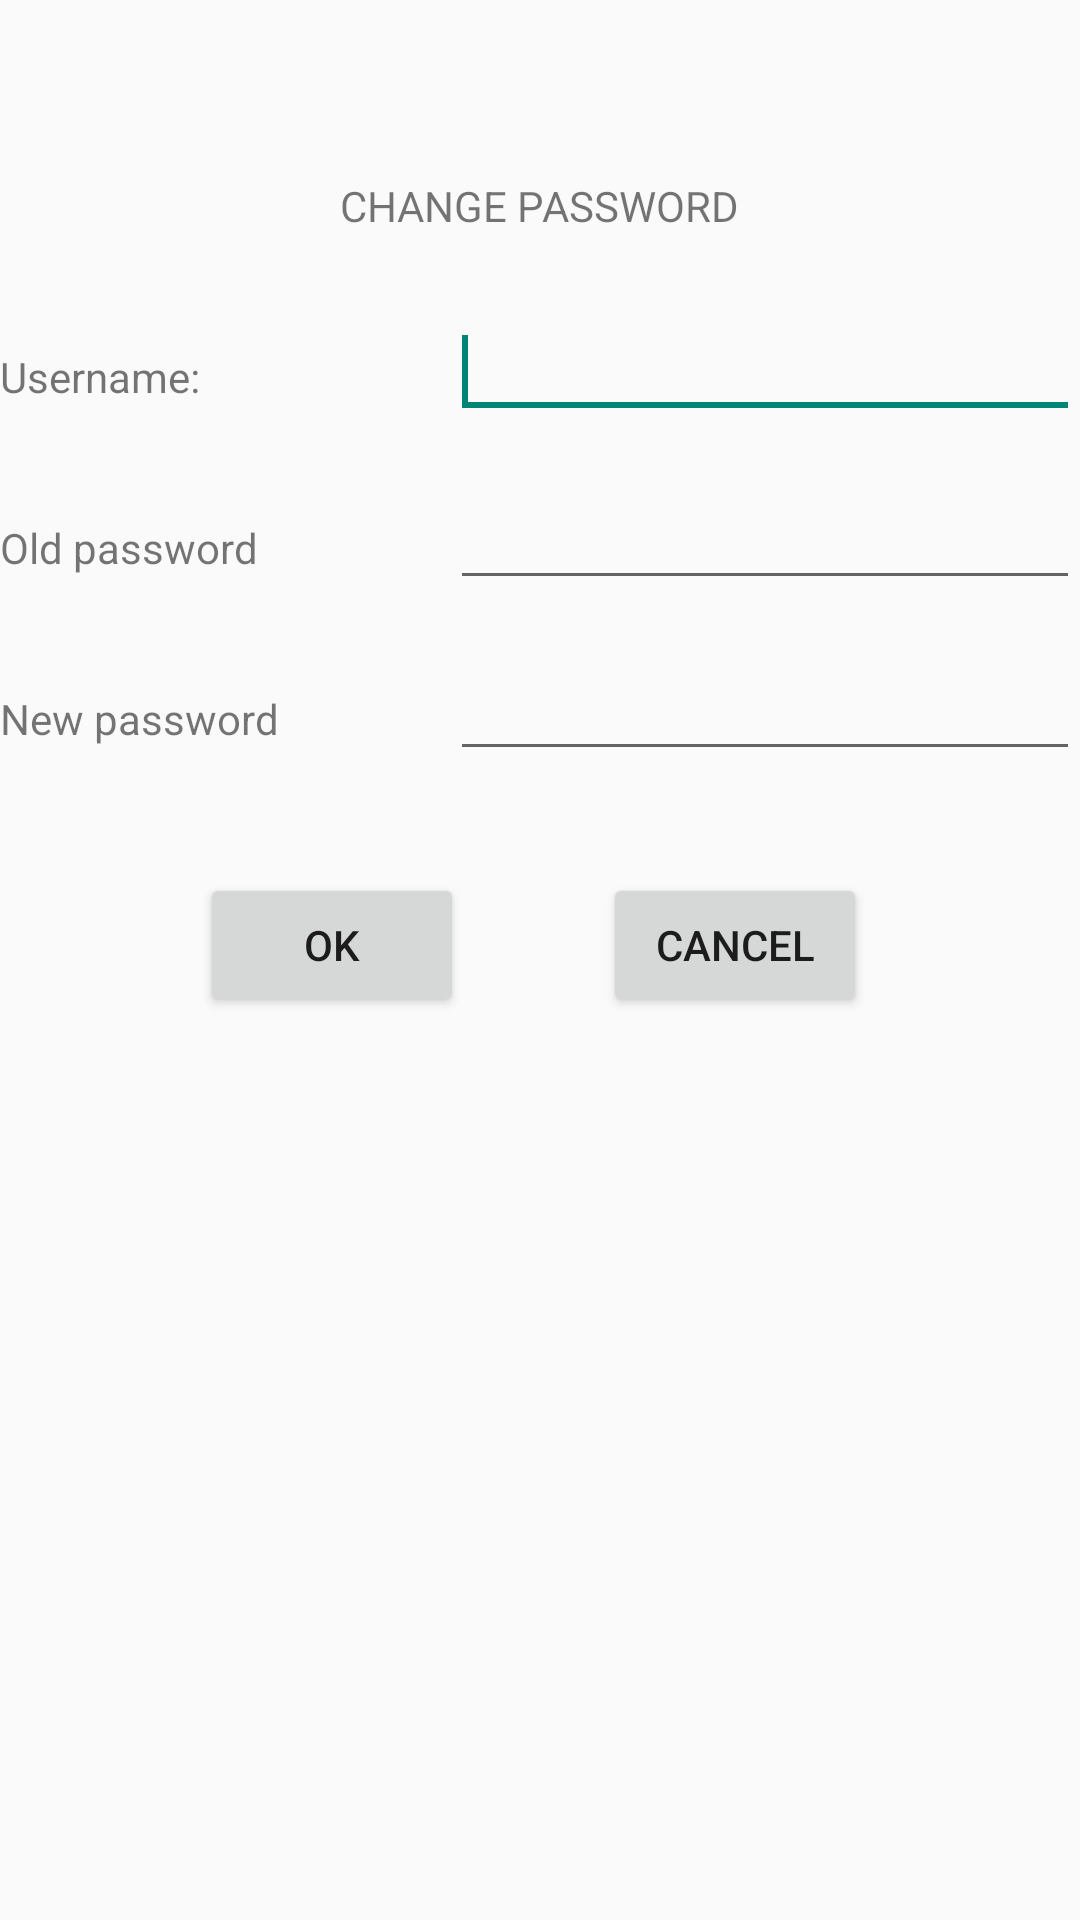

Reconstruct the res/layout file that produces this screen, plus the resources it refers to.
<!-- AndroidManifest.xml: application theme AppTheme -->
<!-- res/layout/activity_change_pass.xml -->
<RelativeLayout xmlns:android="http://schemas.android.com/apk/res/android"
    xmlns:tools="http://schemas.android.com/tools"
    android:id="@+id/container"
    android:layout_width="match_parent"
    android:layout_height="match_parent"
    tools:context="com.example.heart_a_track.ChangePassActivity"
    tools:ignore="MergeRootFrame" >
	
    <TextView
    android:id="@+id/textView1"
    android:layout_width="wrap_content"
    android:layout_height="wrap_content"
    android:layout_alignParentTop="true"
    android:layout_centerHorizontal="true"
    android:layout_marginTop="59dp"
    android:text="@string/change_pwd_title" />

<TextView
    android:id="@+id/textView2"
    android:layout_width="wrap_content"
    android:layout_height="wrap_content"
    android:layout_alignParentLeft="true"
    android:layout_below="@+id/textView1"
    android:layout_marginTop="38dp"
    android:text="@string/username" />

<EditText
    android:id="@+id/editText1"
    android:layout_width="wrap_content"
    android:layout_height="wrap_content"
    android:layout_alignBaseline="@+id/textView2"
    android:layout_alignBottom="@+id/textView2"
    android:layout_alignParentRight="true"
    android:ems="10"
    android:inputType="textEmailAddress" >

    <requestFocus />
</EditText>

<TextView
    android:id="@+id/textView3"
    android:layout_width="wrap_content"
    android:layout_height="wrap_content"
    android:layout_alignParentLeft="true"
    android:layout_below="@+id/textView2"
    android:layout_marginTop="38dp"
    android:text="@string/old_password" />

<EditText
    android:id="@+id/editText2"
    android:layout_width="wrap_content"
    android:layout_height="wrap_content"
    android:layout_alignBaseline="@+id/textView3"
    android:layout_alignBottom="@+id/textView3"
    android:layout_alignParentRight="true"
    android:ems="10"

/>

<TextView
    android:id="@+id/textView4"
    android:layout_width="wrap_content"
    android:layout_height="wrap_content"
    android:layout_alignParentLeft="true"
    android:layout_below="@+id/textView3"
    android:layout_marginTop="38dp"
    android:text="@string/new_password" />

<EditText
    android:id="@+id/editText3"
    android:layout_width="wrap_content"
    android:layout_height="wrap_content"
    android:layout_alignBaseline="@+id/textView4"
    android:layout_alignBottom="@+id/textView4"
    android:layout_alignParentRight="true"
    android:ems="10"

/>

<Button
    android:id="@+id/button1"
    android:layout_width="wrap_content"
    android:layout_height="wrap_content"
    android:layout_below="@+id/editText3"
    android:layout_marginTop="34dp"
    android:layout_toRightOf="@+id/textView2"
    android:text="@string/ok" />

<Button
    android:id="@+id/button2"
    android:layout_width="wrap_content"
    android:layout_height="wrap_content"
    android:layout_alignBaseline="@+id/button1"
    android:layout_alignBottom="@+id/button1"
    android:layout_alignParentRight="true"
    android:layout_marginRight="71dp"
    android:text="@string/cancel" />
    
</RelativeLayout>
<!-- resources referenced by this layout -->
<resources>
  <string name="cancel">Cancel</string>
  <string name="change_pwd_title">CHANGE PASSWORD</string>
  <string name="new_password">New password</string>
  <string name="ok">OK</string>
  <string name="old_password">Old password</string>
  <string name="username">Username:</string>
  <style name="AppTheme" parent="AppBaseTheme">
          
      </style>
  <style name="AppBaseTheme" parent="Theme.AppCompat.Light">
          
      </style>
</resources>
